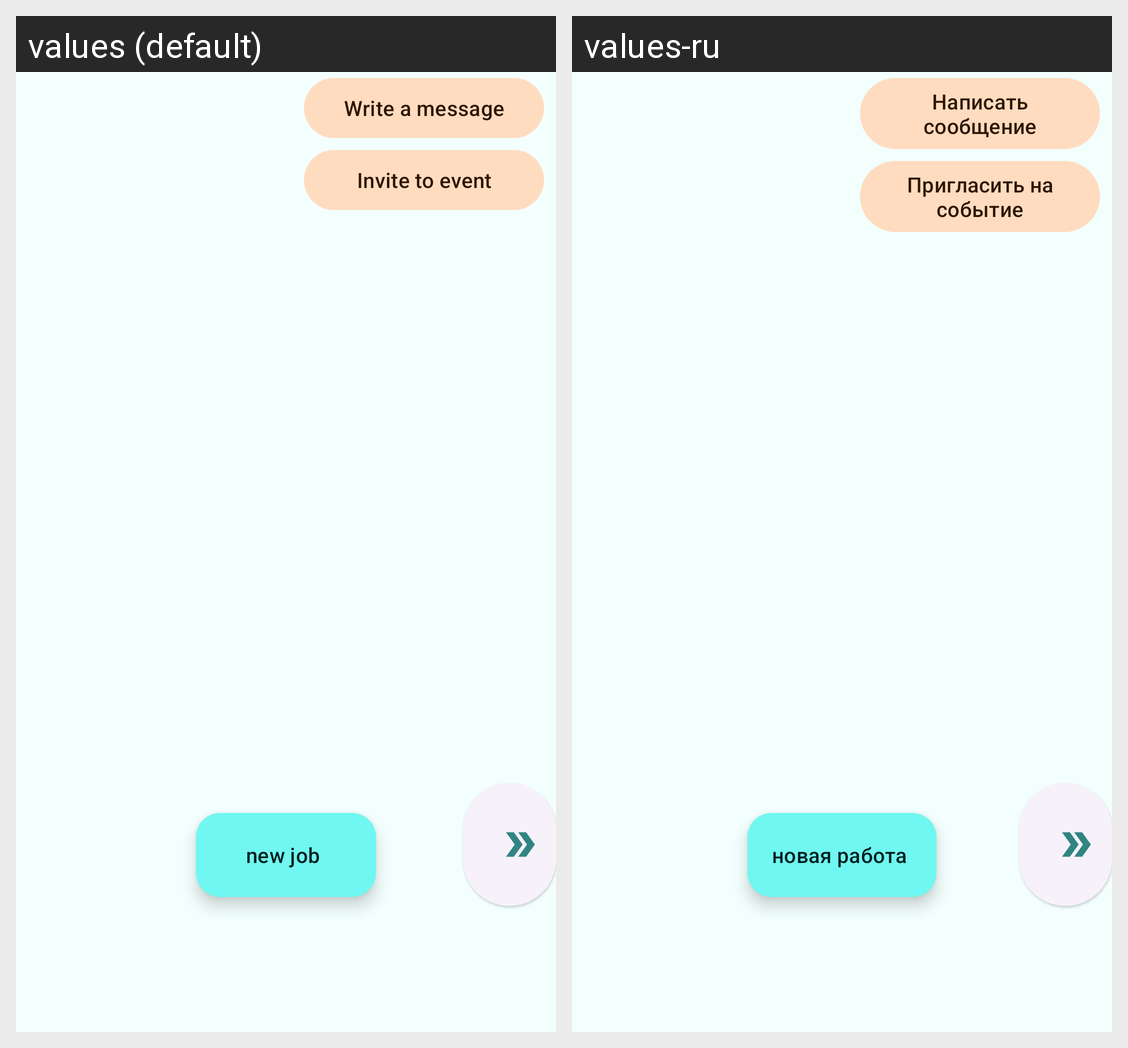

The same Android screen rendered under two of its app's locales, left to right. List the strings drawn on it with the default value and each locale's translation.
Android screen res/layout/fragment_user_jobs.xml rendered under 2 locales, left to right: values (default), values-ru. Device: Nexus 5 (rendered at 1080×1920; each locale shown at half size, 540×960, under a caption strip naming it); theme Theme.Workmeet.
Strings drawn on this screen, with the default value and each locale's value (text and hints the layout hard-codes, and strings that could not be matched under every locale, appear in the picture but are not listed):

message
  values: Write a message
  values-ru: Написать сообщение

invite
  values: Invite to event
  values-ru: Пригласить на событие

add_job
  values: new job
  values-ru: новая работа
